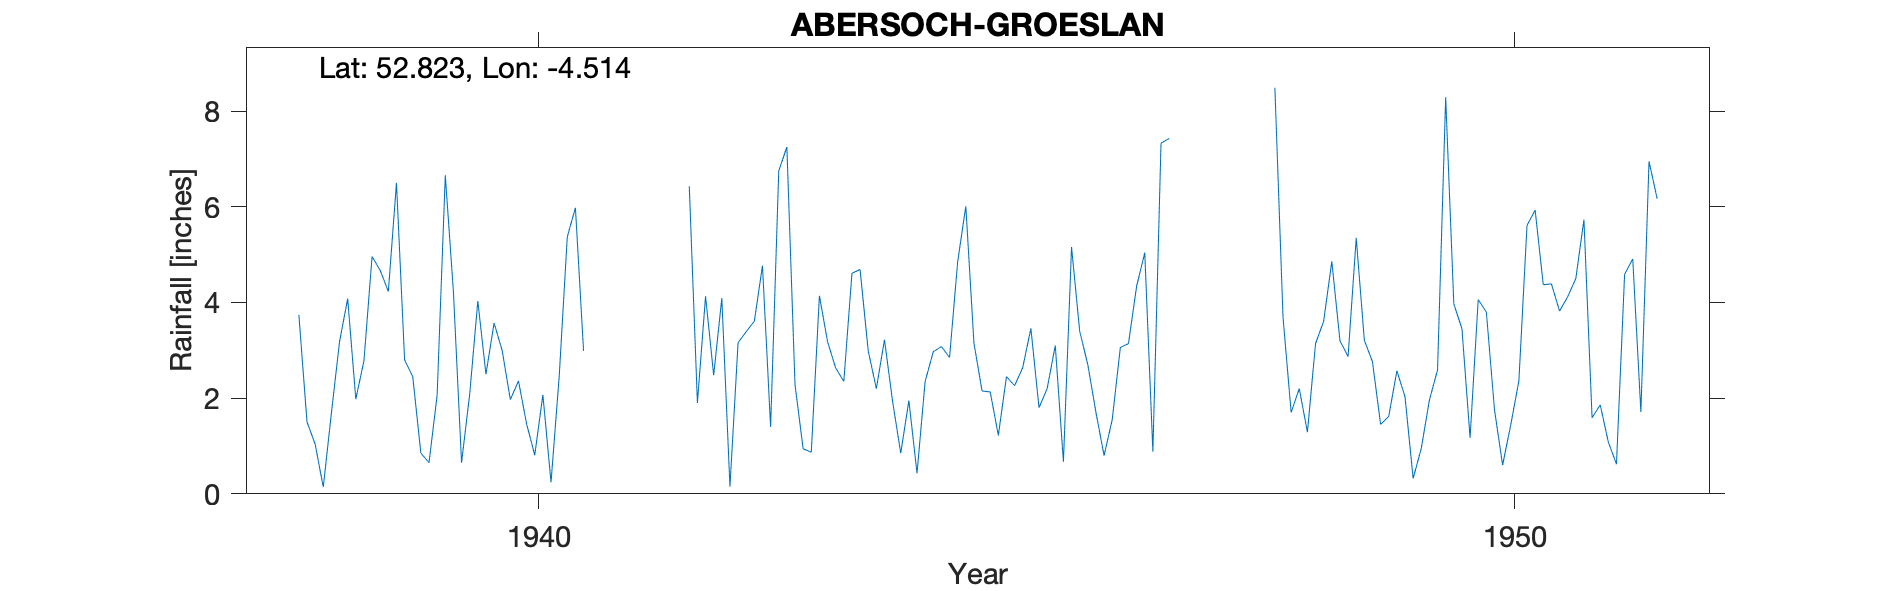

Data behind this chart, as committed beside it:
ABERSOCH-GROESLAN, , , , , , , , , , , , , , , , , , , , , , , 
Grid ref, SH307280, Long, -4.514, Lat, 52.82, Elevation, 150, ft, , , , , , , , , , , , , , , 
Station no, 4381/5, , , , , , , , , , , , , , , , , , , , , , 
, 1931, 1932, 1933, 1934, 1935, 1936, 1937, 1938, 1939, 1940, 1941, 1942, 1943, 1944, 1945, 1946, 1947, 1948, 1949, 1950, 1951, 1952, 1953
January, , , , , , , , 3.74, 6.5, 3.57, , 6.43, 7.25, 3.22, 2.15, 3.4, , 8.49, 2.76, 1.17, 4.12, , 
February, , , , , , , , 1.5, 2.8, 2.99, , 1.9, 2.28, 1.93, 2.13, 2.7, , 3.69, 1.45, 4.06, 4.5, , 
March, , , , , , , , 1.04, 2.45, 1.97, , 4.13, 0.94, 0.85, 1.22, 1.7, , 1.7, 1.62, 3.8, 5.73, , 
April, , , , , , , , 0.14, 0.85, 2.36, , 2.48, 0.87, 1.95, 2.45, 0.8, , 2.2, 2.57, 1.76, 1.59, , 
May, , , , , , , , 1.69, 0.65, 1.46, , 4.09, 4.14, 0.43, 2.26, 1.55, , 1.29, 2.03, 0.6, 1.86, , 
June, , , , , , , , 3.18, 2.06, 0.81, , 0.15, 3.18, 2.35, 2.64, 3.06, , 3.14, 0.32, 1.44, 1.08, , 
July, , , , , , , , 4.08, 6.66, 2.07, , 3.16, 2.63, 2.97, 3.46, 3.14, , 3.61, 0.95, 2.36, 0.62, , 
August, , , , , , , , 1.98, 4.23, 0.24, , 3.39, 2.35, 3.08, 1.8, 4.34, , 4.86, 1.96, 5.61, 4.59, , 
September, , , , , , , , 2.78, 0.65, 2.44, , 3.61, 4.61, 2.85, 2.2, 5.04, , 3.2, 2.59, 5.93, 4.91, , 
October, , , , , , , , 4.96, 2.08, 5.37, , 4.77, 4.69, 4.85, 3.1, 0.88, , 2.87, 8.29, 4.37, 1.71, , 
November, , , , , , , , 4.67, 4.03, 5.98, , 1.4, 2.99, 6.01, 0.67, 7.33, , 5.35, 3.97, 4.39, 6.95, , 
December, , , , , , , , 4.23, 2.5, 2.99, , 6.75, 2.2, 3.15, 5.16, 7.43, , 3.21, 3.45, 3.82, 6.17, , 
Total, , , , , , , , 33.99, 35.46, 32.25, , 42.26, 38.13, 33.64, 29.24, 41.37, , 43.61, 31.96, 39.31, 43.83, , 
